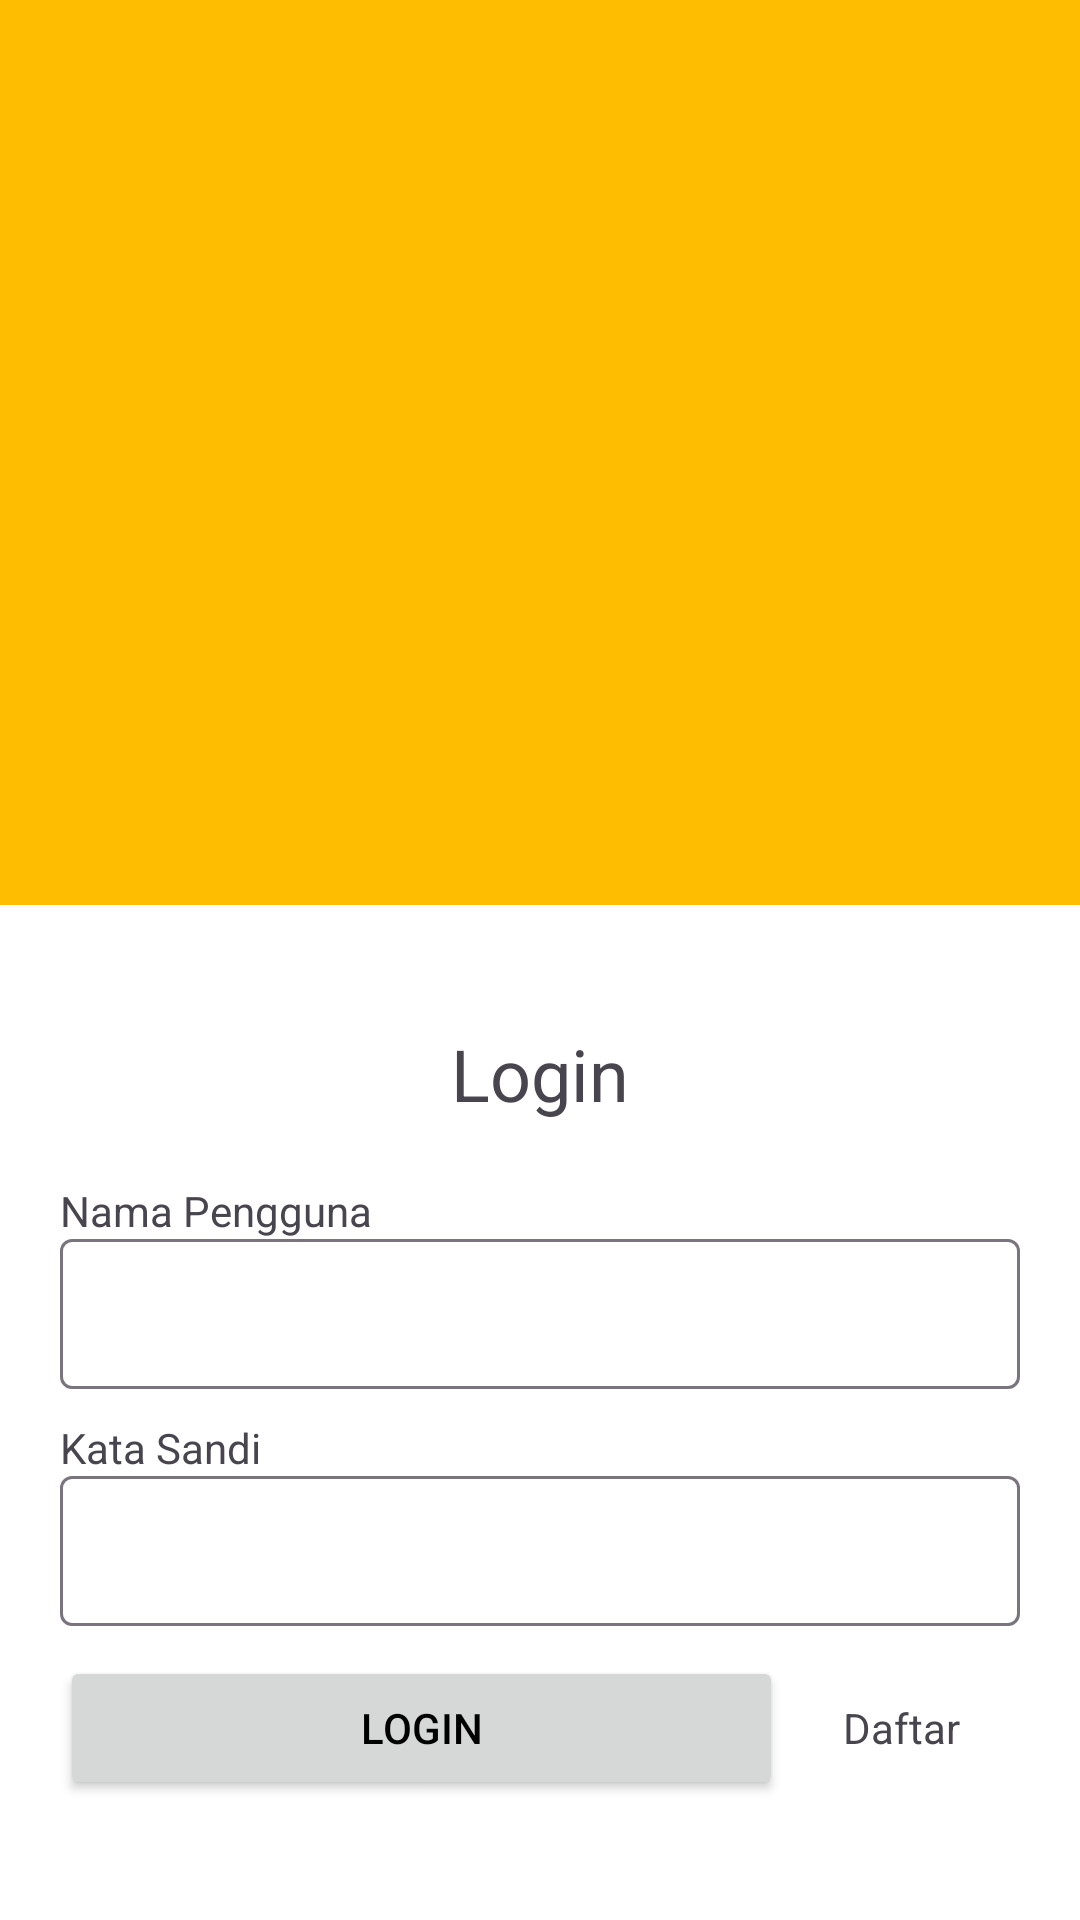

Android layout source for this screen:
<!-- AndroidManifest.xml: application theme Theme.BAT -->
<!-- res/layout/activity_login.xml -->
<?xml version="1.0" encoding="utf-8"?>
<androidx.constraintlayout.widget.ConstraintLayout xmlns:android="http://schemas.android.com/apk/res/android"
    xmlns:app="http://schemas.android.com/apk/res-auto"
    xmlns:tools="http://schemas.android.com/tools"
    android:layout_width="match_parent"
    android:layout_height="match_parent"
    android:background="@color/colorPrimary"
    tools:context=".LoginActivity">

    <ImageView
        android:layout_width="150dp"
        android:layout_height="wrap_content"
        android:src="@drawable/bat_logo"
        app:layout_constraintBottom_toTopOf="@+id/linearLayout"
        app:layout_constraintEnd_toEndOf="parent"
        app:layout_constraintStart_toStartOf="parent"
        app:layout_constraintTop_toTopOf="parent" />

    <LinearLayout
        android:id="@+id/linearLayout"
        android:layout_width="match_parent"
        android:layout_height="wrap_content"
        android:background="@color/white"
        android:orientation="vertical"
        app:layout_constraintBottom_toBottomOf="parent">
        <TextView
            android:layout_width="match_parent"
            android:layout_height="wrap_content"
            android:layout_marginHorizontal="20dp"
            android:layout_marginTop="40dp"
            android:text="Login"
            android:gravity="center"
            android:textSize="24sp"/>
        <TextView
            android:layout_width="match_parent"
            android:layout_height="wrap_content"
            android:layout_marginHorizontal="20dp"
            android:layout_marginTop="20dp"
            android:text="Nama Pengguna" />

        <com.google.android.material.textfield.TextInputLayout
            android:layout_width="match_parent"
            android:layout_height="wrap_content"
            android:layout_marginHorizontal="20dp"
            app:hintEnabled="false">

            <com.google.android.material.textfield.TextInputEditText
                android:id="@+id/itUsername"
                android:layout_width="match_parent"
                android:layout_height="50dp"
                android:inputType="text" />
        </com.google.android.material.textfield.TextInputLayout>


        <TextView
            android:layout_width="match_parent"
            android:layout_height="wrap_content"
            android:layout_marginHorizontal="20dp"
            android:layout_marginTop="10dp"
            android:text="Kata Sandi" />

        <com.google.android.material.textfield.TextInputLayout
            android:layout_width="match_parent"
            android:layout_height="wrap_content"
            android:layout_marginHorizontal="20dp"
            app:hintEnabled="false">

            <com.google.android.material.textfield.TextInputEditText
                android:id="@+id/itPassword"
                android:layout_width="match_parent"
                android:layout_height="50dp"
                android:inputType="textPassword" />
        </com.google.android.material.textfield.TextInputLayout>

        <LinearLayout
            android:layout_width="match_parent"
            android:layout_height="wrap_content"
            android:layout_marginHorizontal="20dp"
            android:layout_marginTop="10dp"
            android:layout_marginBottom="40dp"
            android:orientation="horizontal">

            <Button
                android:id="@+id/btnLogin"
                android:layout_width="wrap_content"
                android:layout_height="wrap_content"
                android:layout_weight="1"
                android:text="Login"
                android:textColor="@color/black" />

            <TextView
                android:id="@+id/textBtnDaftar"
                android:layout_width="wrap_content"
                android:layout_height="match_parent"
                android:layout_marginHorizontal="20dp"
                android:gravity="center"
                android:text="Daftar" />
        </LinearLayout>

    </LinearLayout>

    <ProgressBar
        android:id="@+id/loadingProgressBar"
        android:layout_width="wrap_content"
        android:layout_height="wrap_content"
        android:layout_centerInParent="true"
        android:visibility="gone"
        app:layout_constraintBottom_toBottomOf="parent"
        app:layout_constraintEnd_toEndOf="parent"
        app:layout_constraintStart_toStartOf="parent"
        app:layout_constraintTop_toTopOf="parent" />

</androidx.constraintlayout.widget.ConstraintLayout>
<!-- resources referenced by this layout -->
<resources>
  <color name="black">#FF000000</color>
  <color name="colorPrimary">#FFBD00</color>
  <color name="white">#FFFFFFFF</color>
  <style name="Theme.BAT" parent="Base.Theme.BAT" />
  <style name="Base.Theme.BAT" parent="Theme.Material3.DayNight.NoActionBar">
          
           <item name="colorPrimary">#FFBD00</item>
          <item name="colorSecondaryContainer">#FFBD00</item>
      </style>
</resources>
